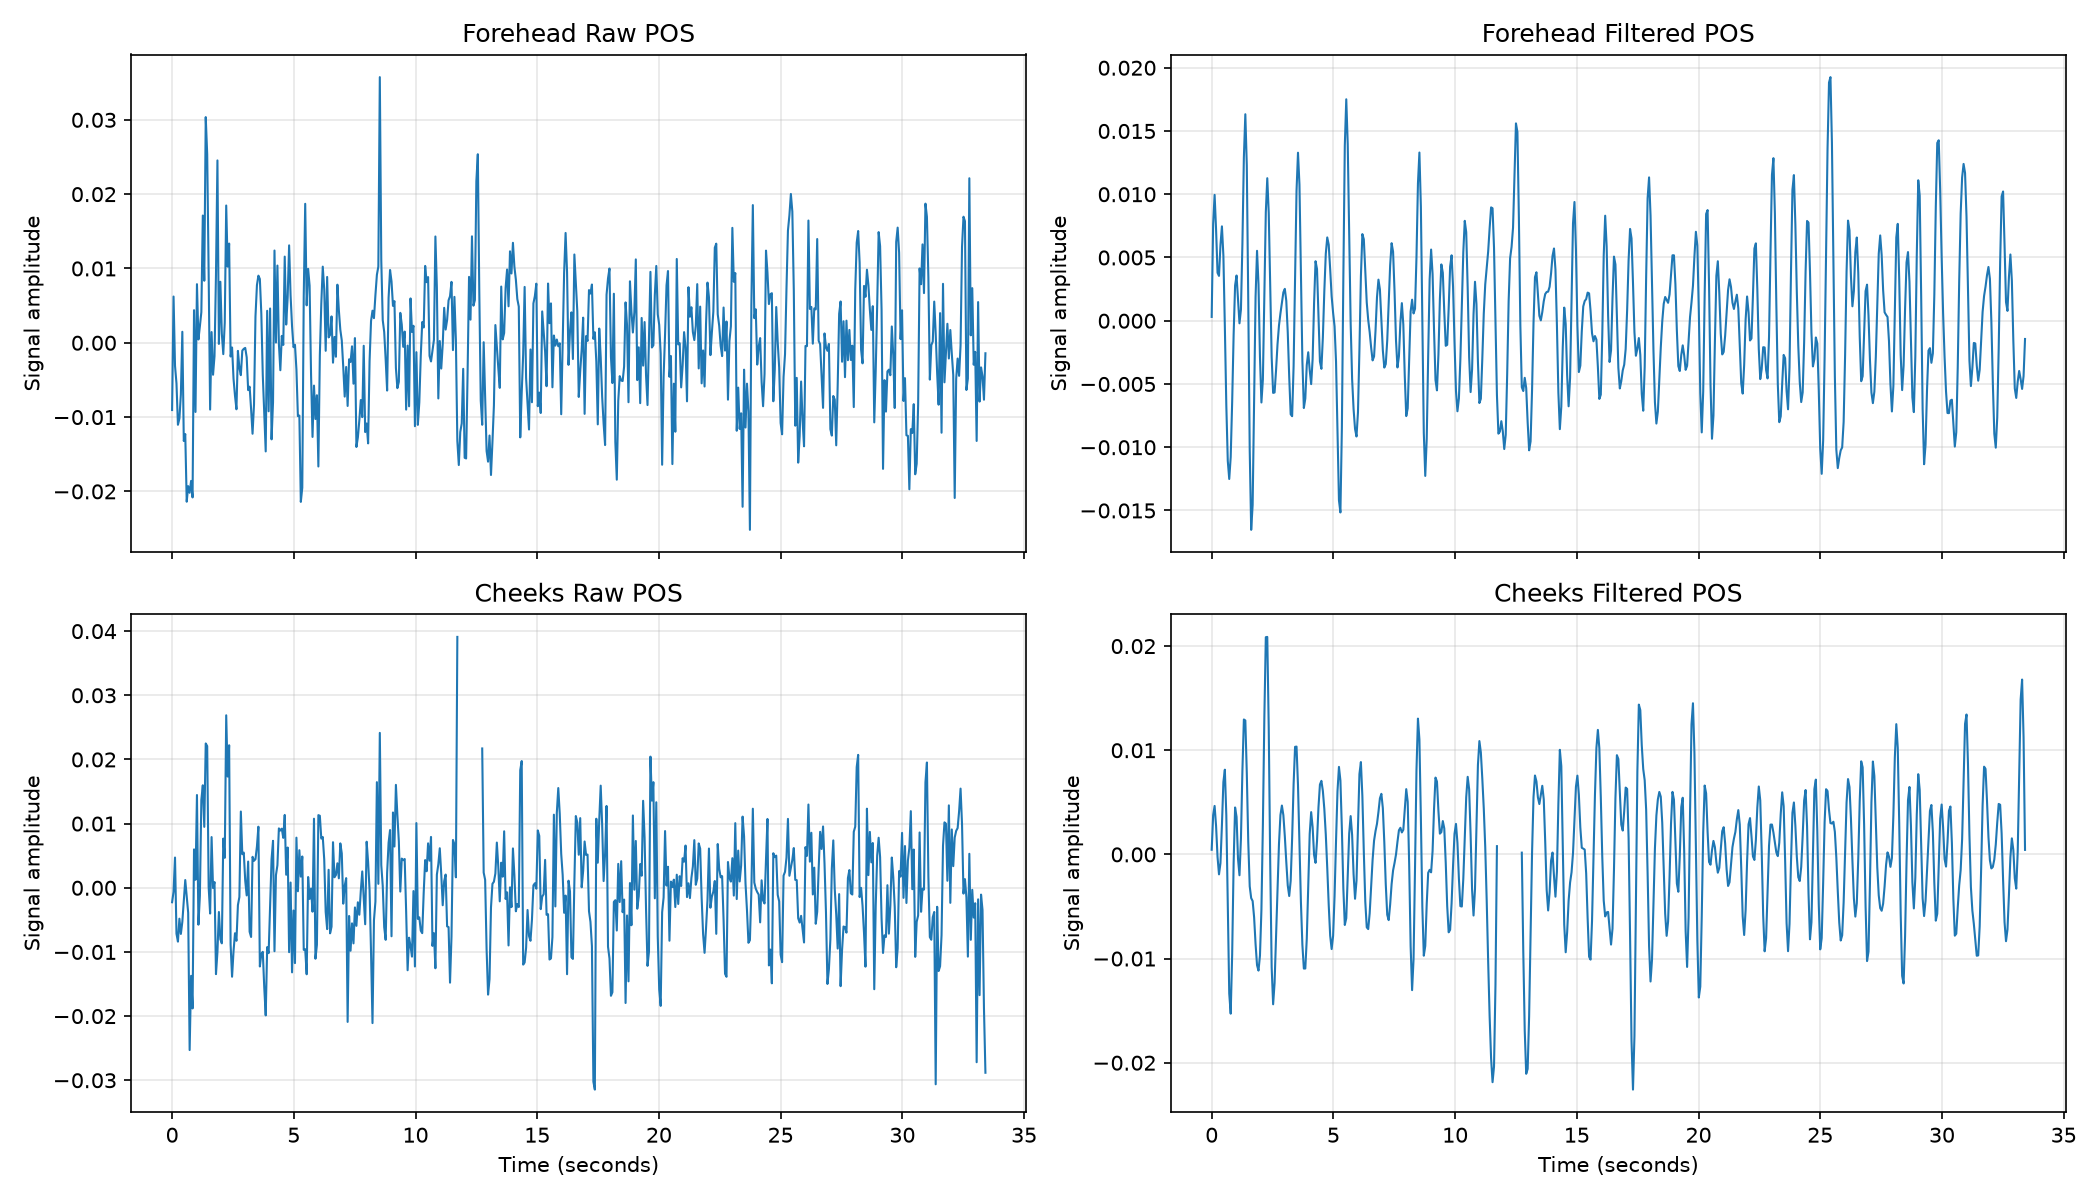

Source data for this figure (header and first rows):
time_seconds, face_detected, valid_region_samples, face_center_x_norm, face_center_y_norm, face_width_norm, face_height_norm, face_center_shift_frame_fraction, face_width_change_pct, forehead_R, forehead_G, forehead_B, forehead_roi_pixels, forehead_saturated_fraction, forehead_brightness, forehead_valid, left_cheek_R, left_cheek_G, left_cheek_B, left_cheek_roi_pixels, left_cheek_saturated_fraction, left_cheek_brightness, left_cheek_valid, right_cheek_R
0.0, 1, 1, 0.523, 0.5225, 0.1599, 0.342, , , 132.5, 100.5, 85.57, 9658, 0.0, 106.2, 1, 158.7, 116.4, 101.6, 2521, 0.0, 125.5, 1, 154
0.0601, 1, 1, 0.5231, 0.5233, 0.1598, 0.3421, 0.0003919, 0.08042, 132.4, 101.3, 84.84, 9861, 0.0, 106.2, 1, 157.3, 115.2, 97.92, 2521, 0.0, 123.5, 1, 152.7
0.1202, 1, 1, 0.5234, 0.5246, 0.1599, 0.3404, 0.0006926, 0.1035, 132.7, 101.1, 85.04, 9899, 0.0, 106.3, 1, 157.9, 115.5, 96.2, 2510, 0.0, 123.2, 1, 152.4
0.1803, 1, 1, 0.5234, 0.5255, 0.1599, 0.3406, 0.0004527, 0.0172, 132.5, 100.6, 85.71, 9811, 0.0, 106.3, 1, 156.4, 115.6, 97.6, 2494, 0.0, 123.2, 1, 153.4
0.2404, 1, 1, 0.5234, 0.5257, 0.1597, 0.3409, 0.0001166, 0.1356, 132.6, 100.6, 85.82, 9856, 0.0, 106.3, 1, 156.6, 115.8, 97.97, 2463, 0.0, 123.5, 1, 153.8
0.3005, 1, 1, 0.523, 0.5257, 0.1594, 0.3409, 0.0003541, 0.1621, 132, 100.5, 83.97, 9936, 0.0, 105.5, 1, 156.6, 115.4, 97.01, 2411, 0.0, 123, 1, 153.2
0.3606, 1, 1, 0.5225, 0.5261, 0.1591, 0.3406, 0.0005198, 0.2095, 132.3, 100.8, 84.34, 10023, 0.0, 105.8, 1, 155.4, 114.2, 97.2, 2371, 0.0, 122.3, 1, 153.3
0.4207, 1, 1, 0.522, 0.5257, 0.1585, 0.3398, 0.0004741, 0.3696, 131.8, 101, 83.18, 9943, 0.0, 105.3, 1, 156, 114.4, 97.68, 2318, 0.0, 122.7, 1, 153.3
0.4808, 1, 1, 0.5216, 0.5244, 0.1581, 0.3373, 0.000692, 0.2893, 132.3, 100.7, 83.85, 9855, 0.0, 105.6, 1, 156.7, 115.1, 97.11, 2303, 0.0, 123, 1, 153.5
0.5409, 1, 1, 0.5215, 0.5241, 0.1578, 0.3366, 0.0002118, 0.1794, 132.4, 100.8, 83.82, 9795, 0.0, 105.7, 1, 156.8, 115.4, 97.16, 2265, 0.0, 123.1, 1, 153.3
0.601, 1, 1, 0.5208, 0.523, 0.1566, 0.334, 0.0007914, 0.718, 132.5, 100.4, 84.05, 9524, 0.0, 105.6, 1, 157, 116, 99.18, 2236, 0.0, 124.1, 1, 152.3
0.6611, 1, 1, 0.5203, 0.521, 0.1558, 0.3314, 0.001071, 0.5401, 132.2, 100.5, 82.69, 9401, 0.0, 105.1, 1, 156.3, 115.8, 98.65, 2220, 0.0, 123.6, 1, 152.4
0.7212, 1, 1, 0.5195, 0.5139, 0.1566, 0.3297, 0.003539, 0.5121, 132, 100.2, 83.43, 9386, 0.0, 105.2, 1, 157.7, 115.6, 98.94, 2307, 0.0, 124.1, 1, 153.1
0.7812, 1, 1, 0.5193, 0.5018, 0.1569, 0.3332, 0.005929, 0.1847, 131.9, 100.1, 83.61, 9899, 0.0, 105.2, 1, 158.9, 118.2, 99.9, 2282, 0.0, 125.7, 1, 153
0.8413, 1, 1, 0.5191, 0.5018, 0.1564, 0.3365, 0.000218, 0.2867, 132.3, 100.3, 84.05, 10026, 0.0, 105.6, 1, 158.9, 117.7, 99.93, 2335, 0.0, 125.5, 1, 153.8
0.9014, 1, 1, 0.5221, 0.4873, 0.1586, 0.3415, 0.007551, 1.391, 131.9, 101.1, 83.69, 9872, 0.0, 105.6, 1, 160.6, 121.1, 100.7, 2577, 0.0, 127.5, 1, 153.8
0.9615, 1, 1, 0.5253, 0.4821, 0.1586, 0.3385, 0.003736, 0.02264, 132, 100.6, 83.95, 9941, 0.0, 105.5, 1, 161.4, 122.1, 102.5, 2573, 0.0, 128.7, 1, 156.1
1.022, 1, 1, 0.5284, 0.4795, 0.1595, 0.3395, 0.003014, 0.552, 131.5, 100.8, 84.06, 10185, 0.0, 105.4, 1, 161.4, 123.5, 103.8, 2659, 0.0, 129.5, 1, 155.4
1.082, 1, 1, 0.5309, 0.4807, 0.1606, 0.342, 0.002243, 0.669, 131.5, 100.6, 83.99, 10428, 0.0, 105.3, 1, 164.4, 124.3, 106.4, 2699, 0.0, 131.7, 1, 156
1.142, 1, 1, 0.5313, 0.4808, 0.1605, 0.3423, 0.000337, 0.03769, 131.4, 100.6, 83.73, 10410, 0.0, 105.2, 1, 163.4, 123.8, 105.7, 2684, 0.0, 131, 1, 155.6
1.202, 1, 1, 0.5346, 0.4819, 0.1616, 0.3425, 0.002983, 0.6964, 131.2, 100.7, 83.61, 10388, 0.0, 105.2, 1, 163.4, 125.2, 106, 2834, 0.0, 131.5, 1, 153.2
1.262, 1, 1, 0.5361, 0.4842, 0.1612, 0.3442, 0.001715, 0.2499, 131, 101.3, 83.07, 10111, 0.0, 105.1, 1, 162.9, 125.2, 105.6, 2842, 0.0, 131.2, 1, 151.1
1.322, 1, 1, 0.5372, 0.4854, 0.1605, 0.3437, 0.001136, 0.4807, 131.2, 101, 83.72, 10198, 0.0, 105.3, 1, 163.3, 125.7, 107, 2898, 0.0, 132, 1, 150.5
1.382, 1, 1, 0.5388, 0.4864, 0.1613, 0.3443, 0.001506, 0.5026, 130.6, 101.7, 82.17, 10369, 0.0, 104.8, 1, 162.1, 126.3, 106.7, 2893, 0.0, 131.7, 1, 149.6
1.442, 1, 1, 0.5394, 0.4874, 0.1604, 0.3433, 0.0006903, 0.5359, 131.2, 101.9, 82.41, 10119, 0.0, 105.2, 1, 162.5, 126.8, 106.9, 2834, 0.0, 132.1, 1, 151
1.502, 1, 1, 0.5424, 0.4883, 0.1601, 0.3419, 0.002665, 0.1801, 128.9, 99.39, 81.22, 10060, 0.0, 103.2, 1, 162.6, 125.3, 104.7, 2909, 0.0, 130.9, 1, 148.2
1.562, 1, 1, 0.5438, 0.4909, 0.1597, 0.3459, 0.00173, 0.2789, 129.6, 98.95, 81.79, 10030, 0.0, 103.4, 1, 162, 124.7, 105.6, 3025, 0.0, 130.8, 1, 146.9
1.623, 1, 1, 0.544, 0.4923, 0.16, 0.3463, 0.0007391, 0.1877, 129.3, 99.26, 81.34, 9927, 0.0, 103.3, 1, 160.8, 124.9, 104.9, 3076, 0.0, 130.2, 1, 146.8
1.683, 1, 1, 0.5441, 0.4936, 0.1594, 0.3464, 0.0006369, 0.3344, 128.8, 98.64, 81.74, 10072, 0.0, 103.1, 1, 161.4, 124.8, 105.3, 3087, 0.0, 130.5, 1, 147.6
1.743, 1, 1, 0.5443, 0.4939, 0.1597, 0.3462, 0.0002383, 0.1409, 128.7, 98.65, 81.41, 10048, 0.0, 102.9, 1, 160.8, 124.3, 104.8, 3087, 0.0, 130, 1, 147.9
1.803, 1, 1, 0.5432, 0.4967, 0.1583, 0.3449, 0.001676, 0.8735, 128, 98.79, 81.52, 9719, 0.0, 102.8, 1, 159.5, 122.4, 103.7, 3090, 0.0, 128.5, 1, 147.8
1.863, 1, 1, 0.5412, 0.4975, 0.159, 0.3445, 0.001784, 0.4303, 127.9, 99.43, 80.43, 9775, 0.0, 102.6, 1, 158.6, 121.6, 102.9, 3129, 0.0, 127.7, 1, 146.7
1.923, 1, 1, 0.5389, 0.4978, 0.1586, 0.3436, 0.00197, 0.2025, 129.2, 99.05, 81.48, 9559, 0.0, 103.2, 1, 159.8, 122.8, 104.4, 3048, 0.0, 129, 1, 145.8
1.983, 1, 1, 0.5365, 0.4982, 0.1582, 0.3422, 0.002156, 0.2675, 128.8, 99.45, 81.93, 9467, 0.0, 103.4, 1, 159.7, 122.3, 103.6, 3000, 0.0, 128.5, 1, 147.1
2.043, 1, 1, 0.5362, 0.4982, 0.1584, 0.3421, 0.0002647, 0.1227, 129, 99.21, 82.1, 9523, 0.0, 103.4, 1, 160.6, 122.9, 104.4, 2920, 0.0, 129.3, 1, 147.3
2.103, 1, 1, 0.5314, 0.4983, 0.1607, 0.3413, 0.004172, 1.472, 126.8, 96.92, 79.73, 9628, 0.0, 101.1, 1, 157.1, 120.2, 101.3, 2842, 0.0, 126.2, 1, 146.8
2.163, 1, 1, 0.5278, 0.4983, 0.161, 0.3413, 0.003121, 0.1888, 127.4, 97.08, 79.04, 9865, 0.0, 101.2, 1, 156.7, 119.1, 100, 2832, 0.0, 125.3, 1, 149.2
2.224, 1, 1, 0.5242, 0.4984, 0.1605, 0.3421, 0.003174, 0.3088, 124.9, 95.61, 76.39, 10003, 0.0, 98.97, 1, 153.7, 116.7, 93.72, 2725, 0.0, 121.4, 1, 147.9
2.284, 1, 1, 0.5204, 0.4991, 0.1596, 0.3444, 0.003281, 0.6084, 125.2, 95.43, 76.91, 10198, 0.0, 99.17, 1, 154, 116.1, 96.77, 2685, 0.0, 122.3, 1, 149.1
2.344, 1, 1, 0.5201, 0.499, 0.1602, 0.3444, 0.0002696, 0.3804, 125, 95.31, 76.61, 10228, 0.0, 98.96, 1, 154.2, 116.3, 96.55, 2630, 0.0, 122.3, 1, 148.5
2.404, 1, 1, 0.5148, 0.5003, 0.16, 0.3428, 0.004652, 0.1083, 123.1, 92.93, 75.7, 10225, 0.0, 97.26, 1, 152, 112, 96.2, 2543, 0.0, 120.1, 1, 148.1
2.464, 1, 1, 0.5125, 0.5017, 0.1607, 0.3431, 0.002099, 0.4214, 122.7, 92.78, 75.59, 10117, 0.0, 97.04, 1, 150.5, 110.9, 95.06, 2596, 0.0, 118.8, 1, 146.7
2.524, 1, 1, 0.511, 0.5032, 0.1605, 0.3411, 0.00156, 0.1034, 122.9, 92.57, 75.71, 9945, 0.0, 97.07, 1, 151.4, 111.5, 93.92, 2491, 0.0, 119, 1, 146.9
2.584, 1, 1, 0.5095, 0.5045, 0.1608, 0.3396, 0.001432, 0.1865, 122.8, 92.19, 75.49, 9897, 0.0, 96.83, 1, 150.1, 110.6, 93.44, 2557, 0.0, 118, 1, 146.7
2.644, 1, 1, 0.5095, 0.505, 0.1607, 0.3395, 0.0002444, 0.05631, 122.9, 92.13, 75.71, 9814, 0.0, 96.91, 1, 150.6, 110.7, 93.71, 2540, 0.0, 118.3, 1, 146.6
2.704, 1, 1, 0.5087, 0.505, 0.1612, 0.3398, 0.0006381, 0.3145, 122.6, 92.31, 75.59, 9972, 0.0, 96.85, 1, 151, 110.1, 91.88, 2516, 0.0, 117.7, 1, 147
2.764, 1, 1, 0.5084, 0.506, 0.1607, 0.3407, 0.0005898, 0.3033, 123.6, 92.72, 75.49, 9918, 0.0, 97.28, 1, 151.2, 110.5, 93.53, 2513, 0.0, 118.4, 1, 147.1
2.825, 1, 1, 0.5082, 0.5092, 0.1611, 0.3375, 0.001585, 0.2552, 122.8, 91.96, 74.24, 10207, 0.0, 96.35, 1, 150.9, 110.8, 93.48, 2476, 0.0, 118.4, 1, 146.4
2.885, 1, 1, 0.5073, 0.5125, 0.1614, 0.3359, 0.001785, 0.1627, 125.1, 93.86, 76.15, 10396, 0.0, 98.37, 1, 150.7, 110.7, 92.73, 2470, 0.0, 118, 1, 149.1
2.945, 1, 1, 0.5069, 0.5134, 0.161, 0.334, 0.0005403, 0.2366, 124.9, 93.71, 75.95, 10192, 0.0, 98.19, 1, 150.9, 110.9, 92.85, 2426, 0.0, 118.2, 1, 148.8
3.005, 1, 1, 0.5062, 0.5133, 0.1606, 0.3365, 0.0006501, 0.2591, 121.9, 91.47, 74.43, 10291, 0.0, 95.95, 1, 149.9, 109.7, 92.16, 2470, 0.0, 117.3, 1, 148.4
3.065, 1, 1, 0.5057, 0.5144, 0.161, 0.3398, 0.0006892, 0.237, 122.8, 92.04, 75.22, 10278, 0.0, 96.68, 1, 149.3, 109.3, 91.97, 2526, 0.0, 116.9, 1, 148.9
3.125, 1, 1, 0.5057, 0.5151, 0.161, 0.3409, 0.0003426, 0.03055, 123.3, 92.22, 74.96, 10285, 0.0, 96.82, 1, 150, 109.8, 91.76, 2533, 0.0, 117.2, 1, 147.8
3.185, 1, 1, 0.5057, 0.5156, 0.1608, 0.3405, 0.0002566, 0.1615, 123.2, 92.09, 76.8, 10187, 0.0, 97.38, 1, 149.2, 109.8, 90.94, 2516, 0.0, 116.6, 1, 147.2
3.245, 1, 1, 0.5056, 0.5155, 0.1605, 0.3401, 0.0001187, 0.1658, 123.5, 92.17, 77.07, 10134, 0.0, 97.59, 1, 149.5, 110.2, 91.49, 2475, 0.0, 117.1, 1, 147.7
3.305, 1, 1, 0.5053, 0.5147, 0.1598, 0.3386, 0.0004349, 0.4147, 123.7, 92.22, 75.8, 10042, 0.0, 97.24, 1, 149, 109.6, 92.58, 2502, 0.0, 117, 1, 146.7
3.365, 1, 1, 0.5052, 0.5142, 0.1598, 0.3375, 0.0003021, 0.04065, 123.8, 92.43, 75.8, 9923, 0.0, 97.34, 1, 150.1, 109.8, 91.3, 2415, 0.0, 117.1, 1, 147.4
3.425, 1, 1, 0.505, 0.5134, 0.1597, 0.3361, 0.0003792, 0.05053, 123.1, 92.41, 75.39, 9785, 0.0, 96.98, 1, 149.9, 109.6, 92.02, 2408, 0.0, 117.2, 1, 147.1
3.486, 1, 1, 0.5042, 0.5129, 0.159, 0.3363, 0.0007648, 0.4206, 123.1, 92.69, 74.16, 9807, 0.0, 96.66, 1, 149.3, 109.5, 91.54, 2428, 0.0, 116.8, 1, 146.7
3.546, 1, 1, 0.5039, 0.5127, 0.1591, 0.3364, 0.000273, 0.04816, 123, 92.61, 73.9, 9728, 0.0, 96.49, 1, 149.2, 109.6, 91.55, 2410, 0.0, 116.8, 1, 146.4
... 497 more rows
